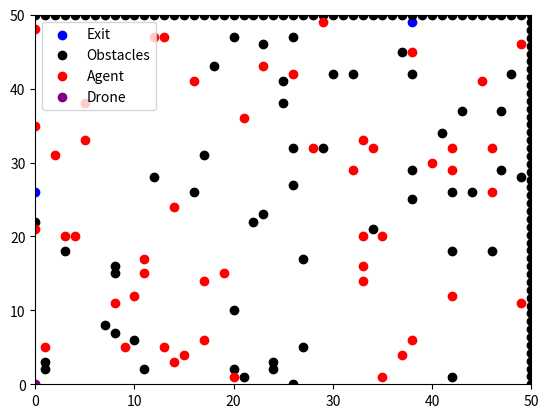

Reproduce this figure in Python.
#%%
import numpy as np 
import seaborn as sns
import matplotlib.pyplot as plt
import matplotlib.animation as ani
from scipy.spatial import distance_matrix
from scipy.ndimage import binary_dilation

#%matplotlib notebook

#%%    
class Map():
    def __init__(self, map_shape, num_agents, num_obstacles, num_exits, num_drones = 0, max_runs = 10, obstacle_bool = None):
        self.map_shape = map_shape
        self.map = np.zeros(self.map_shape)
        self.ta = 0.5
        self.run = 0
        self.max_runs = max_runs
        self.leading = np.array([np.linspace(0.5, 1, num_agents)]).T
        print(self.leading)
        
        # Make obstacles
        if obstacle_bool.shape != map_shape:
            self.obstacle_bool = np.zeros(np.array(map_shape), dtype=bool)
            num_obstacles_to_spawn = num_obstacles
            while num_obstacles_to_spawn != 0:
                self.obstacle_bool[np.unravel_index(np.random.choice(np.linspace(0, self.map.size, self.map.size, endpoint=False, dtype = int), num_obstacles_to_spawn), self.map.shape)] = 1
                num_obstacles_to_spawn = num_obstacles - np.sum(self.obstacle_bool.astype(int))
        else:
            self.obstacle_bool = obstacle_bool
        
        #Make edge obstacles
        edges = np.zeros((2*np.sum(np.array(map_shape))-2, 2))
        edges[:map_shape[0]*2 +4, 0] = np.repeat(np.array([np.linspace(-1, map_shape[1], map_shape[1]+2)]).T, 2, axis= 1).T.flatten()
        edges[:map_shape[0]*2 +4, 1] = np.repeat(np.array([-1, map_shape[1]]), (map_shape[1] + 2))
        edges[map_shape[0]*2 +4:, 0] = np.repeat(np.array([-1, map_shape[1]]), (map_shape[1] - 3))
        edges[map_shape[0]*2 +4:, 1] = np.repeat(np.array([np.linspace(0, map_shape[1]-1, map_shape[1]-3)]).T, 2, axis= 1).T.flatten()
        self.obstacle_positions = np.concatenate((np.argwhere(self.obstacle_bool == True), edges))
        
        # Make exits
        self.exit_bool = np.zeros(map_shape, dtype= bool)
        exit_loc = np.zeros((num_exits, 2), dtype=int)
        i = 0 
        while i < num_exits:
            exit_loc[i, :] = np.array([np.random.randint(-1, 1), np.random.randint(0, map_shape[0])])[:: (-1, 1)[np.random.randint(0, 2)]]
            self.exit_bool[exit_loc[i, 0], exit_loc[i, 1]] = True
            self.exit_bool[self.obstacle_bool] = False
            i = np.sum(self.exit_bool.astype(int))
        self.exit_positions = np.argwhere(self.exit_bool == True)
        
        # Spawn Agents
        self.num_agents = num_agents
        self.agent_in = np.ones(num_agents, int)
        self.agent_bool = np.zeros(map_shape, dtype= bool)
        num_agents_to_spawn = num_agents
        self.agent_v = np.zeros((num_agents, 2))
        self.agent_positions = np.zeros((num_agents, 2, self.max_runs))
        while num_agents_to_spawn != 0:
            self.agent_bool[np.random.randint(0, map_shape[0], num_agents_to_spawn), np.random.randint(0, map_shape[1], num_agents_to_spawn)] = True
            self.agent_bool[np.logical_or(self.obstacle_bool, self.exit_bool)] = False
            num_agents_to_spawn = num_agents - np.sum(self.agent_bool.astype(int))
        self.agent_positions[:, :, 0] = np.argwhere(self.agent_bool== True)
        self.calm = np.zeros((num_agents, max_runs))
        
        self.drone_positions = np.zeros((num_drones, 2, max_runs))
        
    def update(self):
        if self.run < self.max_runs - 1:
            agent_positions = self.agent_positions[:, :, self.run]
            
            dist_to_exit = distance_matrix(agent_positions, self.exit_positions)
            agent_exits = np.argmin(dist_to_exit, 1)
            exit_force = np.subtract(self.exit_positions[agent_exits], agent_positions)
            exit_force = np.divide(exit_force, np.array([np.linalg.norm(exit_force, axis =1)]).T)
            self.agent_in[np.min(dist_to_exit, axis= 1)<1] = 0
            d = distance_matrix(agent_positions, agent_positions) * np.array([self.agent_in]).T
            d[np.isnan(d)] = 0
            
            # Calmness of the agents is based on the n closest agents
            close_agents = 10
            calm = np.ones(num_agents)
            calm[np.any((d < 1) & (d>0), axis=1)] = np.sum(np.sort(d, axis=1)[:, :close_agents], axis=1)[np.any((d < 1) & (d>0), axis=1)]/close_agents
            calm[calm < 0.5] = 0.5
            self.calm[:, self.run] = calm
            
            # Crushes of the agents is based on the n closest agents
            crush_agents = 10
            crush = np.ones(num_agents)
            crush = np.count_nonzero((d < 1), axis = 1).astype(float)
            crush[crush < crush_agents] = 1
            crush[crush > crush_agents] = crush[crush > crush_agents]/ crush_agents
            crush[crush > 2] = 2
            #self.crush[:, self.run] = crush
            
            # dx and dy are the directions that the agent forces act in
            dx = np.subtract(agent_positions[:, 0], np.array([agent_positions[:, 0]]).T)/d
            dy = np.subtract(agent_positions[:, 1], np.array([agent_positions[:, 1]]).T)/d
            dx[np.isnan(dx)] = 0
            dy[np.isnan(dy)] = 0
            
            # Tune agent force
            agent_force = np.multiply(np.multiply(np.exp(-(d/0.5)), np.array([self.agent_in]).T), np.array(crush_agents).T)
            agent_force_x = np.sum(np.multiply(agent_force, dx), axis = 1)
            agent_force_y = np.sum(np.multiply(agent_force, dy), axis = 1)
            agent_force_dir = np.concatenate((np.array([agent_force_x]).T, np.array([agent_force_y]).T), axis = 1)
            
            do = distance_matrix(agent_positions, self.obstacle_positions)
            dox = np.subtract(np.array([agent_positions[:, 0]]).T, np.array([self.obstacle_positions[:, 0]]))/do
            doy = np.subtract(np.array([agent_positions[:, 1]]).T, np.array([self.obstacle_positions[:, 1]]))/do
            dox[np.isnan(dox)] = 0
            doy[np.isnan(doy)] = 0
            
            # Tune obstacle force
            obstacle_force = np.multiply(np.exp(-(do)*2), np.array([self.agent_in]).T)
            obstacle_force_x = np.sum(np.multiply(obstacle_force, dox), axis = 1)
            obstacle_force_y = np.sum(np.multiply(obstacle_force, doy), axis = 1)
            obstacle_force_dir = np.concatenate((np.array([obstacle_force_x]).T, np.array([obstacle_force_y]).T), axis = 1)
            
            total_force = (exit_force*self.leading + agent_force_dir + obstacle_force_dir)* np.array([calm]).T
            
            # Weighted movement force
            nearby = 5
            weighted_force = np.zeros_like(total_force)
            dc = np.zeros_like(d, dtype=bool)
            dc[d < nearby] = True
            dc[self.agent_in, :] = False
            dc[self.agent_in, :] = True
            for i in range(num_agents):
                weighted_force[i, :] += np.sum(total_force[dc[i, :], :], axis =0)/np.sum(dc[i, :])
            total_force = np.multiply(total_force, (np.ones((num_agents, 1))- self.leading))/3 + total_force
            
            agent_move = np.multiply(total_force/np.array([np.linalg.norm(total_force, axis = 1)]).T, np.array([self.agent_in]).T)
            agent_move[np.isnan(agent_move)] = 0
            agent_positions = np.add(agent_positions, agent_move)
            #agent_positions[agent_positions < 0] = 0
            #agent_positions[agent_positions >= map_shape[0]] = map_shape[0] - 1
            self.run += 1
            self.agent_exits = agent_exits
            self.agent_v = self.agent_positions[:, :, self.run] - self.agent_positions[:, :, self.run- 1]
            self.agent_positions[:, :, self.run] = agent_positions
        
    def run_map(self):
        while self.run < self.max_runs -1 and self.agent_in.any():
            self.update()
        self.map_metrics()
        self.draw_map()
        
    def map_metrics(self):
        min_dist_out = np.sum(np.linalg.norm(self.agent_positions[:, :, 0] - self.exit_positions[self.agent_exits], axis = 1))
        X = self.agent_positions[:, 0, :]
        Y = self.agent_positions[:, 1, :]
        dist_out = np.sum(((-np.diff(X))**2 + (-np.diff(Y))**2)**0.5)
        print(min_dist_out, dist_out)
        
    def draw_map(self):
        # Animation plot
        fig1, ax = plt.subplots()
        ax.scatter(self.exit_positions[:, 0], self.exit_positions[:, 1], color = 'b', label = 'Exit')
        ax.scatter(self.obstacle_positions[:, 0], self.obstacle_positions[:, 1], color = 'k', label = 'Obstacles')
        scat = ax.scatter(self.agent_positions[:, 0, 0], self.agent_positions[:, 1, 0],color = 'r', label = 'Agent')
        scat1 = ax.scatter(self.drone_positions[:, 0, 0], self.drone_positions[:, 1, 0],color = 'purple', label = 'Drone')
        ax.set(xlim=[0, self.map_shape[0]], ylim=[0, self.map_shape[1]])
        ax.legend()
        def update(frame):
            x = self.agent_positions[:, 0, frame]
            y = self.agent_positions[:, 1, frame]
            data = np.stack([x, y]).T
            scat.set_offsets(data)
            
            x1 = self.drone_positions[:, 0, frame]
            y1 = self.drone_positions[:, 1, frame]
            data1 = np.stack([x1, y1]).T
            scat1.set_offsets(data1)
            return (scat, scat1)
        
        animation = ani.FuncAnimation(fig=fig1, func=update, frames=self.run, interval=50, repeat = False)
        plt.show()
        
        '''
        # Whole route plot
        fig = plt.figure()
        self.agent_positions = self.agent_positions[:, :, :self.run]       
        plt.scatter(self.agent_positions[:, 0, 0], self.agent_positions[:, 1, 0],color = 'r', label = 'Agent')
        plt.scatter(self.exit_positions[:, 0], self.exit_positions[:, 1], color = 'b', label = 'Exit')
        plt.scatter(self.obstacle_positions[:, 0], self.obstacle_positions[:, 1], color = 'k', label = 'Obstacles')
        plt.plot(self.agent_positions[:, 0, :].T, self.agent_positions[:, 1, :].T, 'orange')
        plt.xlim(0, self.map_shape[0])
        plt.ylim(0, self.map_shape[1])
        plt.legend()
        plt.axis("square")
        plt.show()
        '''

map_shape = (50, 50)
num_agents = 50
num_obstacles = 50
num_exits = 2
max_runs = 1000
num_drones = 2
if num_agents + num_exits + num_obstacles >= map_shape[0] * map_shape[1]:
    raise Exception('There are too many objects for the size of map.')

obstacle_bool = np.zeros(map_shape, dtype=bool)
obstacle_bool[0:int(map_shape[0]/2), 0:map_shape[0]:3] = True
obstacle_bool[int(map_shape[0]/2): map_shape[0], 0:map_shape[0]:3] = True
obstacle_bool = np.zeros(map_shape, dtype=bool)
obstacle_bool[np.random.randint(0, map_shape[0], num_obstacles), np.random.randint(0, map_shape[1], num_obstacles)] = True
map1 = Map(map_shape, num_agents, num_obstacles, num_exits, num_drones, max_runs, obstacle_bool)

map1.run_map()


#%%
